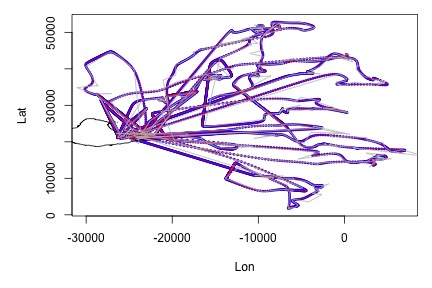

The data file committed next to this chart (first rows):
Time, Lon, Lat, Time2
0.4072, -15715, 31401, 2020-01-06 17:39:02
0.4906, -15637, 31489, 2020-01-06 17:44:02
0.5739, -15559, 31576, 2020-01-06 17:49:02
0.6572, -15480, 31664, 2020-01-06 17:54:02
0.7406, -15400, 31751, 2020-01-06 17:59:02
0.8239, -15318, 31838, 2020-01-06 18:04:02
0.9072, -15235, 31925, 2020-01-06 18:09:02
0.9906, -15149, 32012, 2020-01-06 18:14:02
1.074, -15059, 32099, 2020-01-06 18:19:02
1.157, -14966, 32186, 2020-01-06 18:24:02
1.241, -14867, 32272, 2020-01-06 18:29:02
1.324, -14762, 32359, 2020-01-06 18:34:02
1.407, -14651, 32445, 2020-01-06 18:39:02
1.491, -14530, 32530, 2020-01-06 18:44:02
1.574, -14398, 32615, 2020-01-06 18:49:02
1.657, -14253, 32700, 2020-01-06 18:54:02
1.741, -14092, 32784, 2020-01-06 18:59:02
1.824, -13915, 32867, 2020-01-06 19:04:02
1.907, -13725, 32951, 2020-01-06 19:09:02
1.991, -13527, 33036, 2020-01-06 19:14:02
2.074, -13324, 33125, 2020-01-06 19:19:02
2.157, -13119, 33216, 2020-01-06 19:24:02
2.241, -12913, 33310, 2020-01-06 19:29:02
2.324, -12706, 33407, 2020-01-06 19:34:02
2.407, -12501, 33506, 2020-01-06 19:39:02
2.491, -12298, 33608, 2020-01-06 19:44:02
2.574, -12098, 33713, 2020-01-06 19:49:02
2.657, -11902, 33821, 2020-01-06 19:54:02
2.741, -11712, 33932, 2020-01-06 19:59:02
2.824, -11529, 34046, 2020-01-06 20:04:02
2.907, -11355, 34165, 2020-01-06 20:09:02
2.991, -11192, 34289, 2020-01-06 20:14:02
3.074, -11044, 34419, 2020-01-06 20:19:02
3.157, -10911, 34555, 2020-01-06 20:24:02
3.241, -10800, 34700, 2020-01-06 20:29:02
3.324, -10713, 34854, 2020-01-06 20:34:02
3.407, -10656, 35021, 2020-01-06 20:39:02
3.491, -10631, 35201, 2020-01-06 20:44:02
3.574, -10633, 35394, 2020-01-06 20:49:02
3.657, -10657, 35600, 2020-01-06 20:54:02
3.741, -10697, 35821, 2020-01-06 20:59:02
3.824, -10750, 36057, 2020-01-06 21:04:02
3.907, -10810, 36304, 2020-01-06 21:09:02
3.991, -10873, 36557, 2020-01-06 21:14:02
4.074, -10932, 36811, 2020-01-06 21:19:02
4.157, -10983, 37059, 2020-01-06 21:24:02
4.241, -11021, 37297, 2020-01-06 21:29:02
4.324, -11038, 37518, 2020-01-06 21:34:02
4.407, -11028, 37715, 2020-01-06 21:39:02
4.491, -10991, 37886, 2020-01-06 21:44:02
4.574, -10931, 38031, 2020-01-06 21:49:02
4.657, -10852, 38150, 2020-01-06 21:54:02
4.741, -10758, 38240, 2020-01-06 21:59:02
4.824, -10653, 38301, 2020-01-06 22:04:02
4.907, -10538, 38328, 2020-01-06 22:09:02
4.991, -10417, 38316, 2020-01-06 22:14:02
5.074, -10294, 38264, 2020-01-06 22:19:02
5.157, -10181, 38188, 2020-01-06 22:24:02
5.241, -10087, 38114, 2020-01-06 22:29:02
5.324, -10021, 38064, 2020-01-06 22:34:02
... 8,611 more rows
